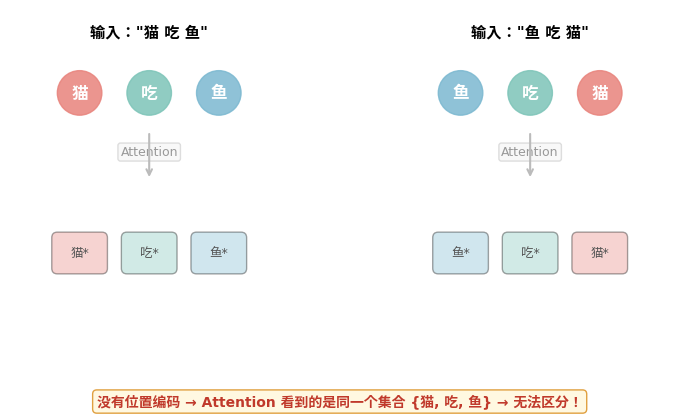

Write Python code to recreate this figure. (Note: this script raises an exception after producing the figure.)
"""
位置编码文章配图 v3 — 最终修复版
- 箭头不重叠，间距充足
- 所有文字用中文（关键术语附英文）
- 图片居中显示
"""
import matplotlib
matplotlib.use('Agg')
import matplotlib.pyplot as plt
import matplotlib.patches as mpatches
import matplotlib.animation as animation
import numpy as np
import os

plt.rcParams['font.family'] = ['DejaVu Sans', 'WenQuanYi Micro Hei', 'sans-serif']
plt.rcParams['axes.unicode_minus'] = False

OUT = os.path.expanduser('~/ai-blog/content/posts/positional-encoding')
DPI = 100
SLOW = 200

# ============================================================
# 图1: 置换不变性
# ============================================================
def gen_01():
    fig, axes = plt.subplots(1, 2, figsize=(8, 4.2))
    for ax in axes:
        ax.set_xlim(-0.5, 3.5)
        ax.set_ylim(-1.0, 4.0)
        ax.set_aspect('equal')
        ax.axis('off')

    clrs = ['#E8837C', '#7DC4B8', '#7BB8D0']

    def draw(ax, labels, title, out_labels, out_clrs):
        ax.text(1.5, 3.6, title, ha='center', fontsize=11, fontweight='bold')
        pos_top = [(0.5, 2.8), (1.5, 2.8), (2.5, 2.8)]
        for p, lb, c in zip(pos_top, labels, out_clrs):
            circle = plt.Circle(p, 0.32, color=c, alpha=0.85)
            ax.add_patch(circle)
            ax.text(p[0], p[1], lb, ha='center', va='center', fontsize=12, fontweight='bold', color='white')

        # Attention 标注（不画连线，避免重叠）
        ax.text(1.5, 1.9, 'Attention', ha='center', fontsize=9, color='#999',
                bbox=dict(boxstyle='round,pad=0.2', facecolor='#f8f8f8', edgecolor='#ddd'))
        ax.annotate('', xy=(1.5, 1.55), xytext=(1.5, 2.25),
            arrowprops=dict(arrowstyle='->', color='#bbb', lw=1.5))

        pos_bot = [(0.5, 0.5), (1.5, 0.5), (2.5, 0.5)]
        for p, lb, c in zip(pos_bot, out_labels, out_clrs):
            rect = mpatches.FancyBboxPatch((p[0]-0.32, p[1]-0.22), 0.64, 0.44,
                boxstyle="round,pad=0.08", facecolor=c, alpha=0.35)
            ax.add_patch(rect)
            ax.text(p[0], p[1], lb, ha='center', va='center', fontsize=9, color='#555')

    draw(axes[0], ['猫', '吃', '鱼'], '输入："猫 吃 鱼"',
         ['猫*', '吃*', '鱼*'], clrs)
    draw(axes[1], ['鱼', '吃', '猫'], '输入："鱼 吃 猫"',
         ['鱼*', '吃*', '猫*'], [clrs[2], clrs[1], clrs[0]])

    fig.text(0.5, 0.02,
             '没有位置编码 → Attention 看到的是同一个集合 {猫, 吃, 鱼} → 无法区分！',
             ha='center', fontsize=10, fontweight='bold', color='#C0392B',
             bbox=dict(boxstyle='round,pad=0.3', facecolor='#FFF8E1', edgecolor='#E0A040'))
    plt.tight_layout(rect=[0, 0.1, 1, 1])
    plt.savefig(f'{OUT}/01_permutation_invariance.png', dpi=DPI, bbox_inches='tight', facecolor='white')
    plt.close()
    print("v3 01")


# ============================================================
# 图2: 正弦波动画
# ============================================================
def gen_02():
    fig, axes = plt.subplots(4, 1, figsize=(7, 5.5), sharex=True)
    fig.suptitle('正弦位置编码：不同维度 = 不同频率的波', fontsize=11, fontweight='bold', y=0.99)
    d = 512
    max_pos = 80
    positions = np.arange(max_pos)
    dims = [0, 10, 50, 200]
    labels = ['维度 0（高频）', '维度 20（中高频）', '维度 100（中低频）', '维度 400（低频）']
    clrs = ['#D07060', '#D0A050', '#50A068', '#5080B0']
    lns = []
    for ax, di, lab, c in zip(axes, dims, labels, clrs):
        freq = 1.0 / (10000 ** (2*di/d))
        ax.set_ylabel(lab, fontsize=7, rotation=0, ha='right', va='center', labelpad=75)
        ax.set_ylim(-1.3, 1.3)
        ax.axhline(0, color='#eee', lw=0.5)
        ax.tick_params(labelsize=7)
        ax.set_xlim(0, max_pos)
        l, = ax.plot([], [], color=c, lw=1.5)
        lns.append((l, freq))
    axes[-1].set_xlabel('位置 (pos)', fontsize=9)

    def animate(frame):
        n = min(frame+1, max_pos)
        x = positions[:n]
        for l, f in lns:
            l.set_data(x, np.sin(x*f))
        return [l for l,_ in lns]

    anim = animation.FuncAnimation(fig, animate, frames=max_pos, interval=SLOW, blit=True, repeat=True)
    plt.tight_layout(rect=[0.14, 0, 1, 0.96])
    anim.save(f'{OUT}/02_sinusoidal_waves.gif', writer='pillow', fps=5, dpi=DPI)
    plt.close()
    print("v3 02")


# ============================================================
# 图3: 旋转动画
# ============================================================
def gen_03():
    fig, (ax1, ax2) = plt.subplots(1, 2, figsize=(8, 4))
    ax1.set_xlim(-1.4, 1.4); ax1.set_ylim(-1.4, 1.4); ax1.set_aspect('equal')
    ax1.set_xlabel('sin(ω·pos)', fontsize=9); ax1.set_ylabel('cos(ω·pos)', fontsize=9)
    ax1.set_title('(sin, cos) 在圆上运动', fontsize=10, fontweight='bold')
    ax1.axhline(0, color='#eee'); ax1.axvline(0, color='#eee')
    th = np.linspace(0, 2*np.pi, 100)
    ax1.plot(np.sin(th), np.cos(th), '#eee', lw=1)
    trail, = ax1.plot([], [], '#7090C0', alpha=0.4, lw=1)
    point, = ax1.plot([], [], 'o', color='#C06050', markersize=7, zorder=5)
    ptxt = ax1.text(0, -1.25, '', ha='center', fontsize=9, fontweight='bold')

    ax2.set_xlim(-1.8, 1.8); ax2.set_ylim(-1.8, 1.8); ax2.set_aspect('equal')
    ax2.set_title('位置偏移 = 旋转角度', fontsize=10, fontweight='bold')
    ax2.axhline(0, color='#eee'); ax2.axvline(0, color='#eee')
    otxt = ax2.text(0, -1.6, '', ha='center', fontsize=9, fontweight='bold', color='#C06050')

    omega = 0.3
    n_pos = 35
    arrows = [None, None]

    def animate(frame):
        pos = frame
        xs = np.sin(omega*np.arange(pos+1))
        ys = np.cos(omega*np.arange(pos+1))
        trail.set_data(xs, ys)
        point.set_data([xs[-1]], [ys[-1]])
        ptxt.set_text(f'位置 = {pos}')
        for a in arrows:
            if a: a.remove()
        x0, y0 = np.sin(0), np.cos(0)
        xp, yp = np.sin(omega*pos), np.cos(omega*pos)
        arrows[0] = ax2.annotate('', xy=(x0*1.2, y0*1.2), xytext=(0,0),
            arrowprops=dict(arrowstyle='->', color='#5080B0', lw=2))
        arrows[1] = ax2.annotate('', xy=(xp*1.2, yp*1.2), xytext=(0,0),
            arrowprops=dict(arrowstyle='->', color='#C06050', lw=2))
        otxt.set_text(f'旋转角度 = {np.degrees(omega*pos):.0f}°')
        return trail, point, ptxt, otxt

    anim = animation.FuncAnimation(fig, animate, frames=n_pos, interval=SLOW, blit=False, repeat=True)
    plt.tight_layout()
    anim.save(f'{OUT}/03_rotation_matrix.gif', writer='pillow', fps=5, dpi=DPI)
    plt.close()
    print("v3 03")


# ============================================================
# 图4: 高维正交性
# ============================================================
def gen_04():
    fig, axes = plt.subplots(1, 3, figsize=(8, 3.2))
    titles = ['2 维空间', '3 维空间', '768 维空间']
    subtitles = ['只有 2 个正交方向\n第 3 个必然干扰', '3 个正交方向', '大量向量近似正交共存\n语义 + 位置不干扰']
    sub_colors = ['#999', '#999', '#50A060']

    for ax, t, st, sc in zip(axes, titles, subtitles, sub_colors):
        ax.set_xlim(-1.5, 1.5); ax.set_ylim(-1.5, 1.5)
        ax.set_aspect('equal'); ax.axis('off')
        ax.set_title(t, fontsize=10, fontweight='bold')
        ax.text(0, -1.35, st, ha='center', fontsize=7, color=sc)

    # 2D
    axes[0].annotate('', xy=(1,0), xytext=(0,0), arrowprops=dict(arrowstyle='->', color='#D07060', lw=2))
    axes[0].annotate('', xy=(0,1), xytext=(0,0), arrowprops=dict(arrowstyle='->', color='#5080B0', lw=2))
    axes[0].annotate('', xy=(0.6,0.8), xytext=(0,0), arrowprops=dict(arrowstyle='->', color='#E0A040', lw=1.5, alpha=0.5))
    axes[0].text(0.65, 0.85, '?', fontsize=12, color='#E0A040', fontweight='bold')

    # 3D
    for ang, c in [(0,'#D07060'), (np.pi/2,'#5080B0'), (np.pi*5/6,'#50A060')]:
        axes[1].annotate('', xy=(np.cos(ang), np.sin(ang)), xytext=(0,0),
            arrowprops=dict(arrowstyle='->', color=c, lw=2))

    # 768D
    np.random.seed(42)
    cmap = plt.cm.coolwarm(np.linspace(0.15, 0.85, 20))
    for i in range(20):
        ang = np.random.uniform(0, 2*np.pi)
        length = 0.6 + np.random.uniform(0, 0.35)
        axes[2].annotate('', xy=(length*np.cos(ang), length*np.sin(ang)), xytext=(0,0),
            arrowprops=dict(arrowstyle='->', color=cmap[i], lw=1.2, alpha=0.65))

    plt.tight_layout()
    plt.savefig(f'{OUT}/04_high_dim_orthogonal.png', dpi=DPI, bbox_inches='tight', facecolor='white')
    plt.close()
    print("v3 04")


# ============================================================
# 图5: 向量加法 = 平移（修复重叠，充足间距）
# ============================================================
def gen_05():
    fig, ax = plt.subplots(figsize=(7, 5.5))
    ax.set_xlim(-1, 9)
    ax.set_ylim(-1, 7)
    ax.set_aspect('equal')
    ax.axis('off')
    ax.set_title('位置编码 = 空间中的平移', fontsize=12, fontweight='bold', pad=10)

    e = np.array([1.5, 1.5])  # 语义坐标

    p_vecs = [np.array([0, 0]), np.array([1.2, 1.5]), np.array([2.5, 2.8]), np.array([4.0, 3.8])]
    clrs = ['#D07060', '#E0A040', '#50A068', '#5080B0']
    lbls = ['位置 0', '位置 1', '位置 2', '位置 3']

    # 原点
    ax.plot(0, 0, 'o', color='#ccc', markersize=4)

    # 语义向量（灰色虚线）
    ax.annotate('', xy=e, xytext=(0,0),
        arrowprops=dict(arrowstyle='->', color='#bbb', lw=2, linestyle='dashed'))
    ax.text(0.2, 1.8, '语义向量 e\n("猫"是什么)', fontsize=8, color='#999', fontstyle='italic')

    # 每个位置的平移结果
    label_offsets = [(0.25, 0.35), (0.25, -0.55), (0.25, 0.35), (0.25, -0.55)]
    for i, (p, c, lb, lo) in enumerate(zip(p_vecs, clrs, lbls, label_offsets)):
        result = e + p
        # 平移箭头（从语义点到结果点）
        ax.annotate('', xy=result, xytext=e,
            arrowprops=dict(arrowstyle='->', color=c, lw=1.8, alpha=0.7))
        # 结果点
        ax.plot(result[0], result[1], 'o', color=c, markersize=10, zorder=5)
        # 标签（交错上下，避免重叠）
        ax.text(result[0]+lo[0], result[1]+lo[1],
                f'"猫"@{lb}', fontsize=8, color=c, fontweight='bold')

    # 说明框（放右下角，不与箭头重叠）
    ax.text(7, 1.5, '同一个词\n不同位置\n= 不同的点\n\n模型可以区分！',
            fontsize=9, color='#C06050', ha='center', fontweight='bold',
            bbox=dict(boxstyle='round,pad=0.5', facecolor='#FFF8E1', edgecolor='#E0A040'))

    plt.tight_layout()
    plt.savefig(f'{OUT}/05_vector_addition.png', dpi=DPI, bbox_inches='tight', facecolor='white')
    plt.close()
    print("v3 05")


# ============================================================
# 图6: 数据流全景
# ============================================================
def gen_06():
    fig, ax = plt.subplots(figsize=(5.5, 9))
    ax.set_xlim(0, 10); ax.set_ylim(0, 14)
    ax.axis('off')
    ax.set_title('Token 在 Transformer 中的旅程', fontsize=11, fontweight='bold', pad=8)

    steps = [
        (5, 13,  '"猫" (ID=3721)',         '#999'),
        (5, 11.5, 'Token Embedding 查表\ne = wte[3721]', '#5080B0'),
        (5, 10,  '+ 位置编码\nx = e + p（平移）',      '#C06050'),
        (5, 8.5, 'Q, K, V 投影\n（旋转 + 缩放）',      '#8060A0'),
        (5, 7,   'Attention\n（加权平均）',             '#40A0A0'),
        (5, 5.5, 'MLP / FFN\n（注入知识）',             '#D09040'),
        (5, 4,   '× N 层',                             '#999'),
        (5, 2.5, 'lm_head\n（投影回词表）',             '#50A060'),
        (5, 1,   'softmax → 下一个词',                  '#C06050'),
    ]
    for i, (x, y, text, color) in enumerate(steps):
        bbox = dict(boxstyle='round,pad=0.4', facecolor=color, alpha=0.85, edgecolor='white')
        ax.text(x, y, text, ha='center', va='center', fontsize=8,
                fontweight='bold', color='white', bbox=bbox)
        if i < len(steps) - 1:
            ax.annotate('', xy=(x, steps[i+1][1]+0.5), xytext=(x, y-0.5),
                arrowprops=dict(arrowstyle='->', color='#ccc', lw=1.2))

    plt.tight_layout()
    plt.savefig(f'{OUT}/05_data_flow.png', dpi=DPI, bbox_inches='tight', facecolor='white')
    plt.close()
    print("v3 06")


# ============================================================
# 图7: 矩阵变换
# ============================================================
def gen_07():
    fig, axes = plt.subplots(1, 3, figsize=(8, 3.5))
    for ax in axes:
        ax.set_xlim(-2.8, 2.8); ax.set_ylim(-2.8, 2.8)
        ax.set_aspect('equal')
        ax.axhline(0, color='#f0f0f0'); ax.axvline(0, color='#f0f0f0')
        ax.tick_params(labelsize=6)

    axes[0].set_title('原始向量 x = e + p', fontsize=9, fontweight='bold')
    axes[1].set_title('× W_Q（查询投影）', fontsize=9, fontweight='bold')
    axes[2].set_title('× W_K（键投影）', fontsize=9, fontweight='bold')

    vecs = [(1.2, 0.6, '#D07060', '猫@0'), (0.8, 1.8, '#5080B0', '猫@3'),
            (-0.9, 1.0, '#50A068', '吃@1'), (0.3, -1.1, '#E0A040', '鱼@2')]

    th_q, th_k = np.radians(35), np.radians(-40)
    W_Q = np.array([[np.cos(th_q)*0.9, -np.sin(th_q)*1.1],
                     [np.sin(th_q)*0.9, np.cos(th_q)*1.1]])
    W_K = np.array([[np.cos(th_k)*1.0, -np.sin(th_k)*0.8],
                     [np.sin(th_k)*1.0, np.cos(th_k)*0.8]])

    for (x, y, c, lb) in vecs:
        v = np.array([x, y])
        vq, vk = W_Q @ v, W_K @ v
        for ax, vec in [(axes[0], v), (axes[1], vq), (axes[2], vk)]:
            ax.annotate('', xy=vec, xytext=(0,0), arrowprops=dict(arrowstyle='->', color=c, lw=1.5))
        # 只在原始图上标文字，避免重叠
        axes[0].text(x*1.15, y*1.15, lb, fontsize=7, color=c, fontweight='bold')

    fig.text(0.5, 0.01, '不同的矩阵 = 不同的"视角"。W_Q 决定"怎么提问"，W_K 决定"怎么回答"',
             ha='center', fontsize=8, color='#888')
    plt.tight_layout(rect=[0, 0.06, 1, 1])
    plt.savefig(f'{OUT}/06_matrix_transform.png', dpi=DPI, bbox_inches='tight', facecolor='white')
    plt.close()
    print("v3 07")


# ============================================================
# 图8: 因果掩码（柔和色调）
# ============================================================
def gen_08():
    fig, ax = plt.subplots(figsize=(4.5, 4.5))
    words = ['猫', '吃', '了', '鱼']
    n = len(words)
    mask = np.tril(np.ones((n, n)))

    # 柔和的蓝白配色
    cmap = matplotlib.colors.ListedColormap(['#F5F0F0', '#D6EAF8'])
    ax.imshow(mask, cmap=cmap, aspect='equal')

    for i in range(n):
        for j in range(n):
            if mask[i, j] == 1:
                ax.text(j, i, '可见', ha='center', va='center', fontsize=10,
                        color='#2E86C1', fontweight='bold')
            else:
                ax.text(j, i, '遮挡', ha='center', va='center', fontsize=10,
                        color='#C0C0C0')

    ax.set_xticks(range(n)); ax.set_yticks(range(n))
    ax.set_xticklabels(words, fontsize=11)
    ax.set_yticklabels(words, fontsize=11)
    ax.set_xlabel('被关注的词 (Key)', fontsize=10)
    ax.set_ylabel('当前词 (Query)', fontsize=10)
    ax.set_title('因果掩码（Causal Mask）\n每个词只能看到自己和前面的词', fontsize=10, fontweight='bold')

    plt.tight_layout()
    plt.savefig(f'{OUT}/07_causal_mask.png', dpi=DPI, bbox_inches='tight', facecolor='white')
    plt.close()
    print("v3 08")


# ============================================================
# 图9: PE 热力图
# ============================================================
def gen_09():
    d_model = 128
    max_pos = 80
    pe = np.zeros((max_pos, d_model))
    for pos in range(max_pos):
        for i in range(0, d_model, 2):
            freq = 1.0 / (10000 ** (i / d_model))
            pe[pos, i] = np.sin(pos * freq)
            pe[pos, i+1] = np.cos(pos * freq)

    fig, ax = plt.subplots(figsize=(7, 4))
    im = ax.imshow(pe, cmap='RdBu_r', aspect='auto', vmin=-1, vmax=1)
    ax.set_xlabel('嵌入维度 (i)', fontsize=10)
    ax.set_ylabel('位置 (pos)', fontsize=10)
    ax.set_title('正弦位置编码矩阵 (d=128)', fontsize=11, fontweight='bold')
    plt.colorbar(im, ax=ax, shrink=0.8, label='PE 值')
    ax.tick_params(labelsize=8)
    plt.tight_layout()
    plt.savefig(f'{OUT}/08_pe_heatmap.png', dpi=DPI, bbox_inches='tight', facecolor='white')
    plt.close()
    print("v3 09")


# ============================================================
# 图10: PE 点积热力图
# ============================================================
def gen_10():
    d_model = 128
    max_pos = 80
    pe = np.zeros((max_pos, d_model))
    for pos in range(max_pos):
        for i in range(0, d_model, 2):
            freq = 1.0 / (10000 ** (i / d_model))
            pe[pos, i] = np.sin(pos * freq)
            pe[pos, i+1] = np.cos(pos * freq)

    dot = pe @ pe.T
    fig, ax = plt.subplots(figsize=(5, 4.5))
    im = ax.imshow(dot, cmap='viridis', aspect='equal')
    ax.set_xlabel('位置 j', fontsize=10)
    ax.set_ylabel('位置 i', fontsize=10)
    ax.set_title('PE 点积：dot(PE(i), PE(j))\n颜色只取决于距离 |i-j|', fontsize=10, fontweight='bold')
    plt.colorbar(im, ax=ax, shrink=0.8, label='点积值')
    ax.tick_params(labelsize=8)
    plt.tight_layout()
    plt.savefig(f'{OUT}/09_pe_dot_product.png', dpi=DPI, bbox_inches='tight', facecolor='white')
    plt.close()
    print("v3 10")


if __name__ == '__main__':
    print("v3 全部重新生成...")
    gen_01(); gen_02(); gen_03(); gen_04(); gen_05()
    gen_06(); gen_07(); gen_08(); gen_09(); gen_10()
    print("完成！")
